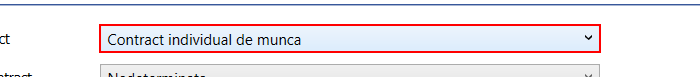
Task: Revisal project for registering comapny and it's employees.
Workflow: Revisal_AddEmployeeThirdPage

Step 1: type "[in_CurrentEmployee(in_Config("nameOfColumnContainingTypeOFContractOfEmployee").ToString).ToString]" in window 'ReviSal*' (teamnet.revisal.ui.exe)

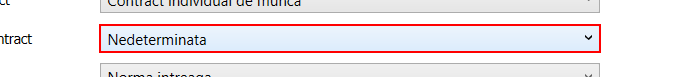
Step 2: type "[in_CurrentEmployee(in_Config("nameOfColumnContainingContractDurationOfEmployee").ToString).ToString]" in window 'ReviSal*' (teamnet.revisal.ui.exe)

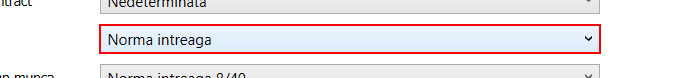
Step 3: type "[in_CurrentEmployee(in_Config("nameOfColumnContainingNormTypeOfEmployee").ToString).ToString]" in window 'ReviSal*' (teamnet.revisal.ui.exe)

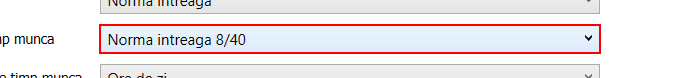
Step 4: type "[in_CurrentEmployee(in_Config("nameOfColumnContainingWorkingTimeOfEmployee").ToString).ToString]" in window 'ReviSal*' (teamnet.revisal.ui.exe)

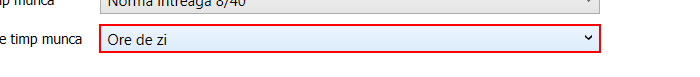
Step 5: type "[in_CurrentEmployee(in_Config("nameOfColumnContainingWorkingPeriodOfEmployee").ToString).ToString]" in window 'ReviSal*' (teamnet.revisal.ui.exe)

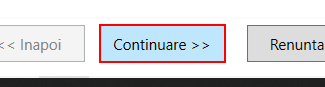
Step 6: click in window 'ReviSal*' (teamnet.revisal.ui.exe)

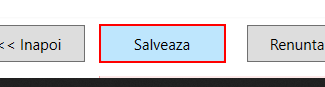
Step 7: click in window 'ReviSal*' (teamnet.revisal.ui.exe)
